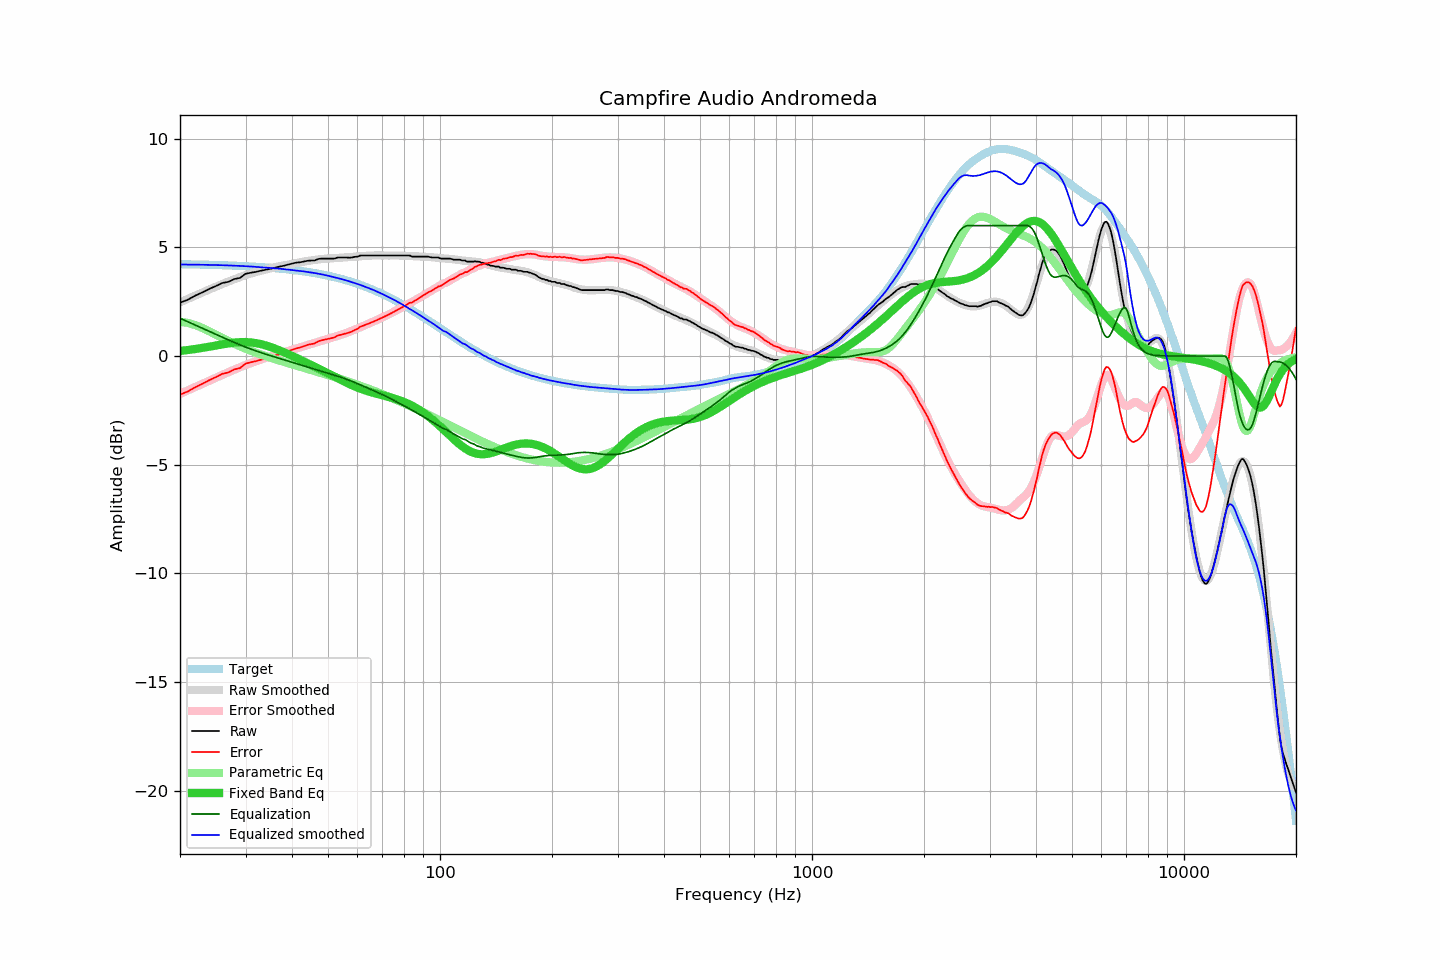

Values plotted in this chart, from the file beside it:
frequency, raw, error, smoothed, error_smoothed, equalization, parametric_eq, equalized_raw, equalized_smoothed, target
20, 2.45, -1.77, 2.47, -1.74, 1.74, 0.23, 4.19, 4.21, 4.23
21, 2.59, -1.63, 2.63, -1.58, 1.58, 0.28, 4.17, 4.21, 4.22
22, 2.78, -1.43, 2.78, -1.42, 1.42, 0.33, 4.20, 4.20, 4.21
23, 2.93, -1.27, 2.93, -1.27, 1.27, 0.38, 4.20, 4.20, 4.21
24, 3.09, -1.10, 3.07, -1.13, 1.13, 0.43, 4.22, 4.19, 4.20
25, 3.22, -0.97, 3.19, -0.99, 0.99, 0.49, 4.21, 4.19, 4.19
26, 3.36, -0.82, 3.32, -0.86, 0.86, 0.54, 4.23, 4.18, 4.18
27, 3.41, -0.76, 3.43, -0.74, 0.74, 0.58, 4.15, 4.17, 4.17
28, 3.54, -0.61, 3.53, -0.62, 0.62, 0.62, 4.17, 4.16, 4.16
29, 3.59, -0.55, 3.63, -0.51, 0.51, 0.64, 4.11, 4.15, 4.15
30, 3.78, -0.35, 3.72, -0.41, 0.41, 0.64, 4.20, 4.13, 4.13
31, 3.83, -0.29, 3.80, -0.32, 0.32, 0.63, 4.15, 4.12, 4.12
32, 3.87, -0.23, 3.86, -0.24, 0.24, 0.60, 4.11, 4.10, 4.11
33, 3.92, -0.17, 3.93, -0.16, 0.16, 0.55, 4.08, 4.09, 4.09
34, 3.97, -0.10, 3.98, -0.09, 0.09, 0.49, 4.06, 4.07, 4.08
35, 4.01, -0.05, 4.03, -0.02, 0.02, 0.42, 4.03, 4.05, 4.06
36, 4.06, 0.02, 4.08, 0.05, -0.05, 0.34, 4.02, 4.04, 4.04
37, 4.11, 0.09, 4.13, 0.11, -0.11, 0.26, 4.00, 4.02, 4.03
38, 4.15, 0.15, 4.17, 0.17, -0.17, 0.18, 3.98, 4.00, 4.01
39, 4.20, 0.22, 4.21, 0.23, -0.23, 0.09, 3.98, 3.98, 3.99
40, 4.25, 0.29, 4.24, 0.29, -0.29, 0.01, 3.97, 3.95, 3.96
41, 4.29, 0.35, 4.28, 0.34, -0.34, -0.08, 3.95, 3.94, 3.94
42, 4.31, 0.39, 4.32, 0.40, -0.40, -0.16, 3.92, 3.92, 3.92
43, 4.34, 0.45, 4.35, 0.45, -0.45, -0.24, 3.89, 3.89, 3.90
44, 4.38, 0.51, 4.37, 0.50, -0.50, -0.32, 3.88, 3.87, 3.87
45, 4.39, 0.55, 4.40, 0.55, -0.55, -0.41, 3.84, 3.84, 3.84
46, 4.39, 0.58, 4.42, 0.60, -0.60, -0.49, 3.79, 3.82, 3.82
47, 4.46, 0.67, 4.44, 0.65, -0.65, -0.57, 3.81, 3.79, 3.79
48, 4.48, 0.72, 4.46, 0.70, -0.70, -0.64, 3.78, 3.76, 3.76
49, 4.48, 0.76, 4.47, 0.74, -0.74, -0.72, 3.74, 3.73, 3.73
50, 4.48, 0.79, 4.48, 0.79, -0.79, -0.80, 3.69, 3.70, 3.70
51, 4.48, 0.82, 4.49, 0.83, -0.83, -0.87, 3.65, 3.66, 3.66
52, 4.48, 0.85, 4.50, 0.88, -0.88, -0.95, 3.61, 3.62, 3.63
53, 4.53, 0.94, 4.51, 0.92, -0.92, -1.02, 3.61, 3.59, 3.59
54, 4.53, 0.97, 4.52, 0.97, -0.97, -1.09, 3.56, 3.55, 3.56
55, 4.53, 1.01, 4.53, 1.02, -1.02, -1.16, 3.52, 3.52, 3.52
56, 4.53, 1.05, 4.54, 1.06, -1.06, -1.22, 3.47, 3.48, 3.48
57, 4.52, 1.08, 4.55, 1.11, -1.11, -1.28, 3.41, 3.44, 3.44
58, 4.53, 1.13, 4.56, 1.16, -1.16, -1.34, 3.37, 3.40, 3.40
59, 4.56, 1.20, 4.57, 1.22, -1.22, -1.40, 3.35, 3.36, 3.36
60, 4.57, 1.25, 4.58, 1.27, -1.27, -1.45, 3.31, 3.32, 3.32
61, 4.62, 1.35, 4.59, 1.32, -1.32, -1.50, 3.30, 3.27, 3.28
62, 4.62, 1.39, 4.60, 1.37, -1.37, -1.54, 3.25, 3.23, 3.23
63, 4.62, 1.43, 4.61, 1.42, -1.42, -1.58, 3.20, 3.18, 3.19
64, 4.62, 1.48, 4.61, 1.48, -1.48, -1.62, 3.15, 3.14, 3.14
65, 4.62, 1.53, 4.62, 1.53, -1.53, -1.65, 3.10, 3.09, 3.10
66, 4.62, 1.57, 4.63, 1.58, -1.58, -1.69, 3.05, 3.05, 3.05
67, 4.62, 1.62, 4.63, 1.63, -1.63, -1.72, 3.00, 3.00, 3.00
68, 4.62, 1.67, 4.63, 1.68, -1.68, -1.75, 2.95, 2.95, 2.95
69, 4.62, 1.72, 4.63, 1.73, -1.73, -1.78, 2.90, 2.90, 2.90
70, 4.62, 1.77, 4.63, 1.78, -1.78, -1.80, 2.85, 2.85, 2.85
71, 4.62, 1.82, 4.62, 1.82, -1.82, -1.83, 2.80, 2.80, 2.80
72, 4.62, 1.87, 4.62, 1.88, -1.88, -1.86, 2.75, 2.75, 2.75
73, 4.62, 1.92, 4.62, 1.93, -1.93, -1.89, 2.70, 2.70, 2.70
74, 4.62, 1.97, 4.63, 1.98, -1.98, -1.91, 2.64, 2.65, 2.65
75, 4.62, 2.03, 4.63, 2.03, -2.03, -1.94, 2.59, 2.60, 2.60
76, 4.62, 2.08, 4.63, 2.08, -2.08, -1.97, 2.54, 2.54, 2.54
77, 4.62, 2.13, 4.63, 2.13, -2.13, -2.01, 2.49, 2.49, 2.49
78, 4.62, 2.19, 4.62, 2.19, -2.19, -2.04, 2.44, 2.44, 2.44
79, 4.62, 2.24, 4.62, 2.24, -2.24, -2.08, 2.39, 2.38, 2.38
... 553 more rows
